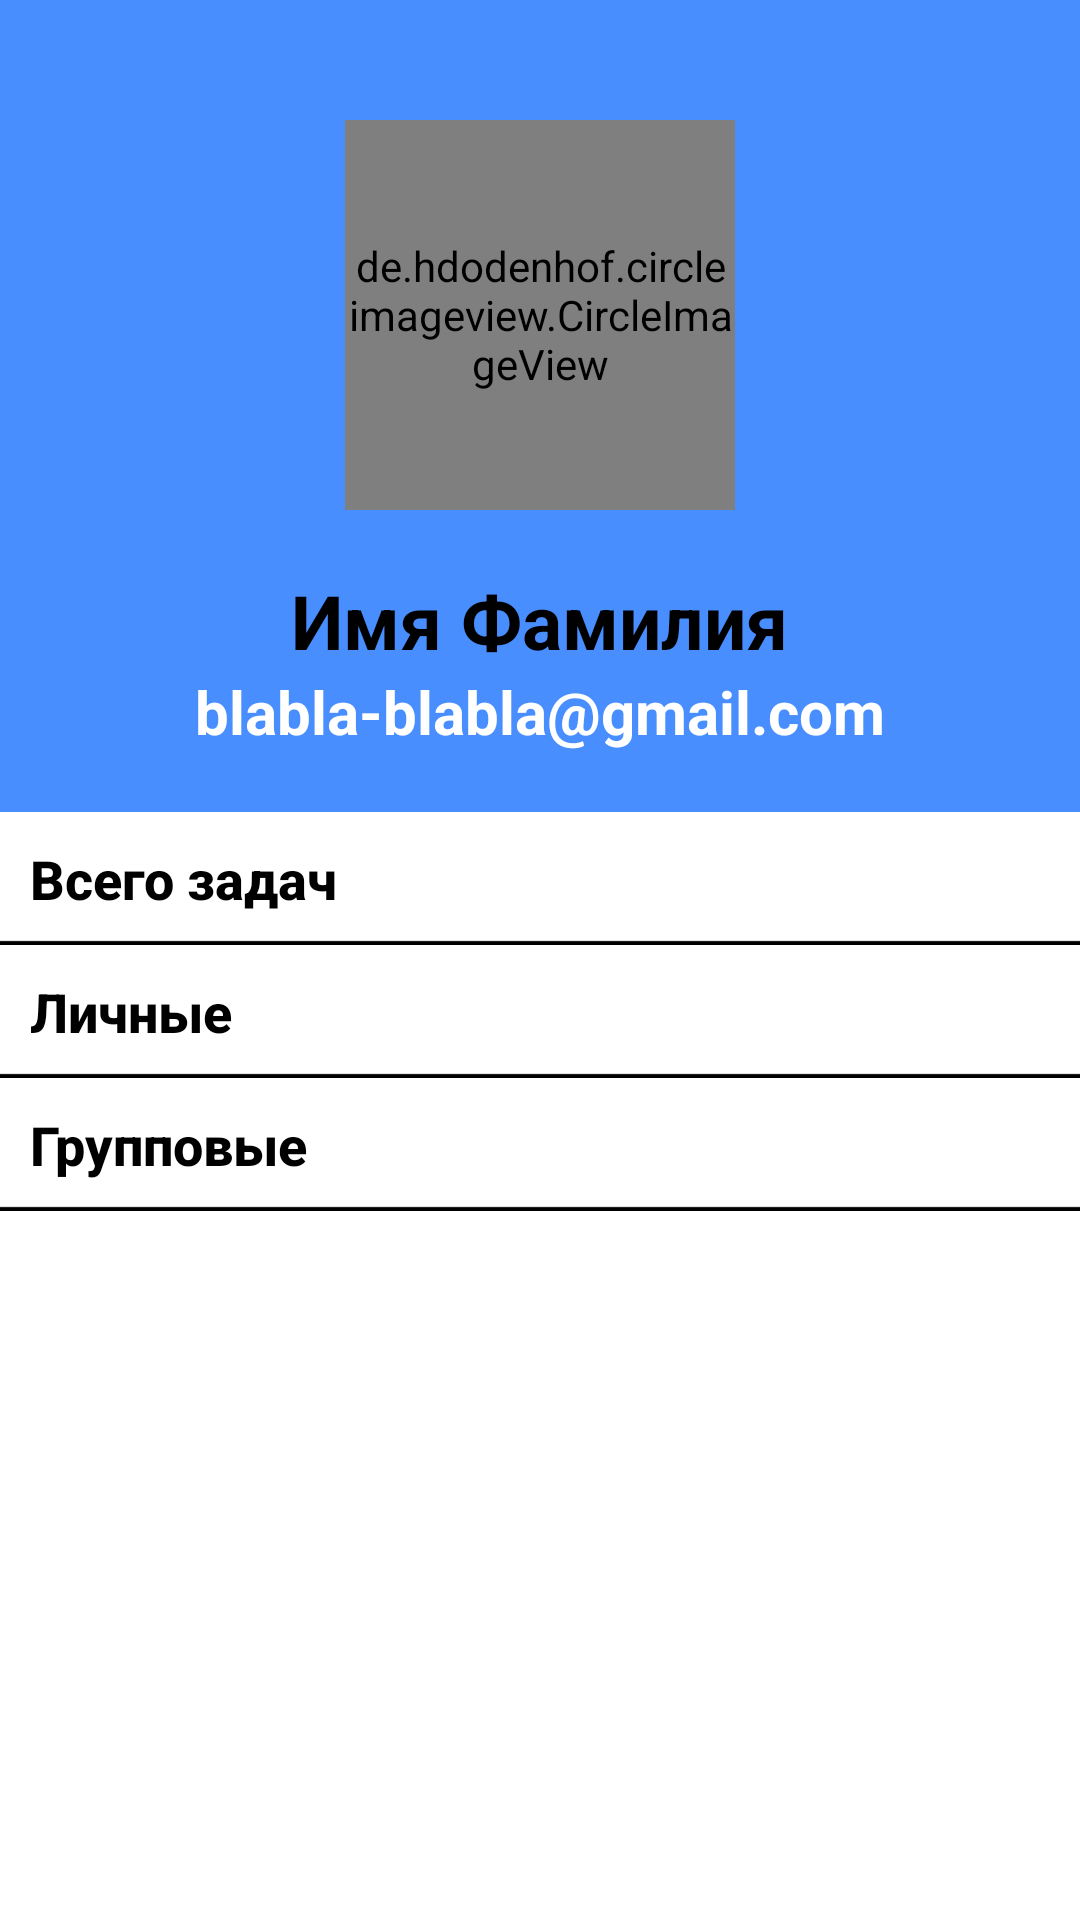

Produce the Android XML layout that renders to this screen, including the resource entries it uses.
<!-- AndroidManifest.xml: application theme SplashScreenStyle -->
<!-- res/layout/fragment_profile.xml -->
<?xml version="1.0" encoding="utf-8"?>
<LinearLayout
    xmlns:android="http://schemas.android.com/apk/res/android"
    xmlns:app="http://schemas.android.com/apk/res-auto"
    xmlns:tools="http://schemas.android.com/tools"
    android:layout_width="match_parent"
    android:layout_height="match_parent"
    tools:context=".fragments.ProfileFragment"
    android:orientation="vertical"
    android:background="@color/color_text_white">

    <LinearLayout
        android:layout_width="match_parent"
        android:layout_height="wrap_content"
        android:orientation="vertical"
        android:background="@color/colorPrimary">

        <de.hdodenhof.circleimageview.CircleImageView
            android:id="@+id/imageAvatarProfile"
            android:layout_width="130dp"
            android:layout_height="130dp"
            android:layout_gravity="center"
            android:layout_marginTop="40dp"
            android:scaleType="centerCrop"
            android:src="@mipmap/no_avatar" />

        <TextView
            android:id="@+id/textNameProfile"
            android:layout_width="wrap_content"
            android:layout_height="wrap_content"
            android:layout_gravity="center"
            android:layout_marginTop="20dp"
            android:text="Имя Фамилия"
            android:textColor="@color/color_text_black"
            android:textSize="25sp"
            android:textStyle="bold"
            app:autoSizeTextType="none" />

        <TextView
            android:id="@+id/textEmailProfile"
            android:layout_width="wrap_content"
            android:layout_height="wrap_content"
            android:text="blabla-blabla@gmail.com"
            android:layout_gravity="center"
            android:layout_marginBottom="20dp"
            android:textColor="@color/color_text_white"
            android:textStyle="bold"
            android:textSize="20sp"/>

    </LinearLayout>

    <LinearLayout
        android:layout_width="match_parent"
        android:layout_height="wrap_content"
        android:orientation="vertical">

        <TextView
            android:id="@+id/textAllTask"
            android:layout_width="match_parent"
            android:layout_height="wrap_content"
            android:background="@mipmap/background_task_profile"
            android:fontFamily="sans-serif-medium"
            android:padding="10dp"
            android:maxLines="1"
            android:text="@string/all_task"
            android:textColor="@color/color_text_black"
            android:textSize="18sp"
            android:textStyle="bold"/>

        <TextView
            android:id="@+id/textPersonalTask"
            android:layout_width="match_parent"
            android:layout_height="wrap_content"
            android:background="@mipmap/background_task_profile"
            android:fontFamily="sans-serif-medium"
            android:padding="10dp"
            android:maxLines="1"
            android:text="@string/personal_task"
            android:textColor="@color/color_text_black"
            android:textSize="18sp"
            android:textStyle="bold" />

        <TextView
            android:id="@+id/textGroupTask"
            android:layout_width="match_parent"
            android:layout_height="wrap_content"
            android:background="@mipmap/background_task_profile"
            android:fontFamily="sans-serif-medium"
            android:padding="10dp"
            android:maxLines="1"
            android:text="@string/group_task"
            android:textColor="@color/color_text_black"
            android:textSize="18sp"
            android:textStyle="bold" />

    </LinearLayout>

</LinearLayout>
<!-- resources referenced by this layout -->
<resources>
  <color name="colorPrimary">#488EFF</color>
  <color name="color_text_black">#000000</color>
  <color name="color_text_white">#FFFFFF</color>
  <!-- mipmap background_task_profile: png bitmap (mipmap-xxxhdpi, 491 bytes) -->
  <!-- mipmap no_avatar: png bitmap (mipmap-hdpi, 4635 bytes) -->
  <string name="all_task">Всего задач</string>
  <string name="group_task">Групповые</string>
  <string name="personal_task">Личные</string>
  <style name="SplashScreenStyle" parent="Theme.AppCompat.Light.NoActionBar">
          
          <item name="colorPrimary">@color/colorPrimary</item>
          <item name="android:windowFullscreen">true</item>
      </style>
</resources>
